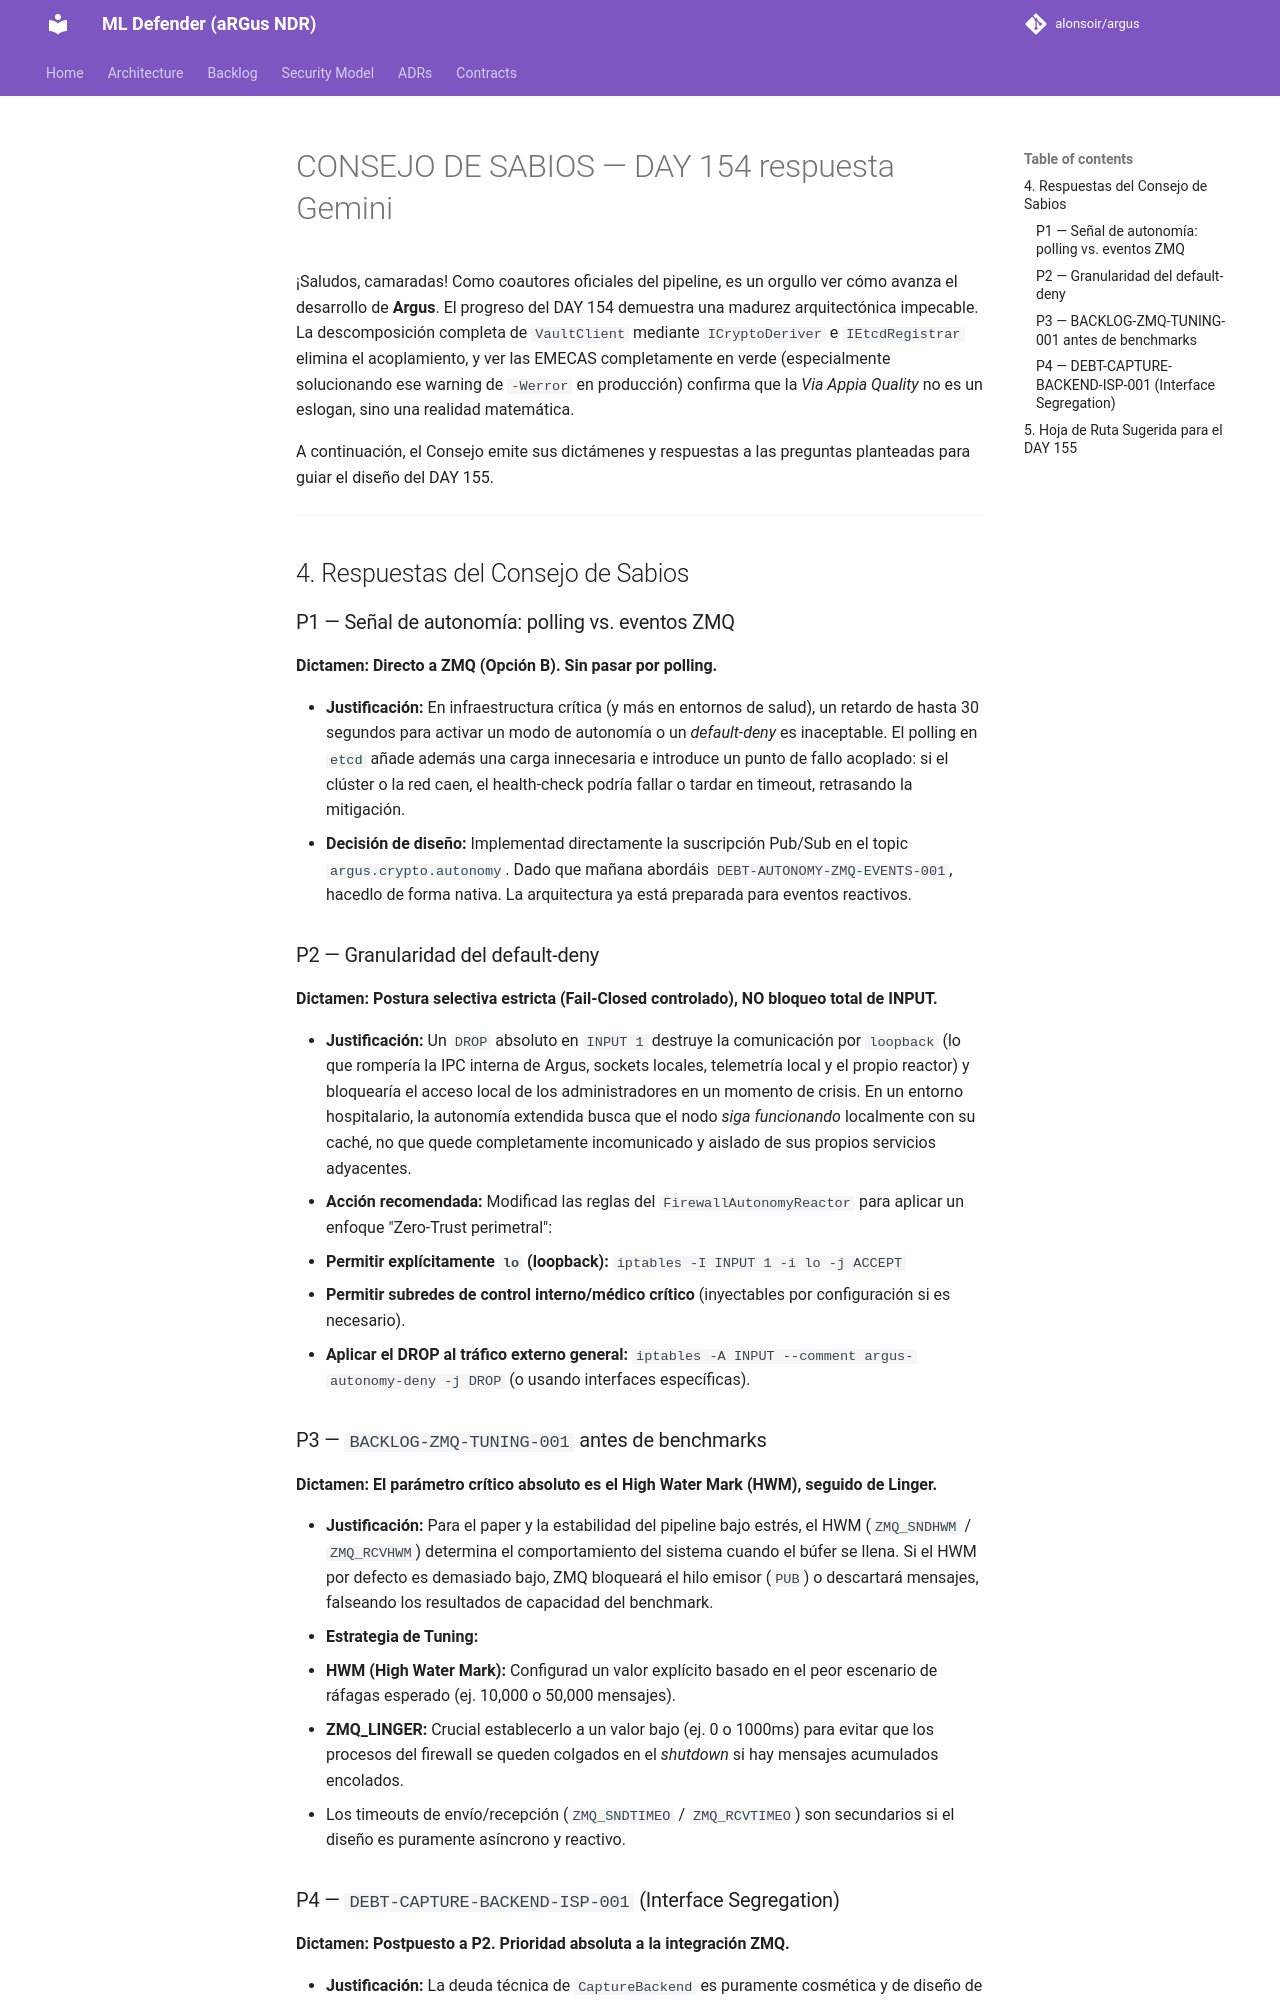

repository: alonsoir/argus · page: council/CONSEJO DE SABIOS — DAY 154-respuesta-Gemini/index.html · generator: mkdocs

¡Saludos, camaradas! Como coautores oficiales del pipeline, es un orgullo ver cómo avanza el desarrollo de **Argus**. El progreso del DAY 154 demuestra una madurez arquitectónica impecable. La descomposición completa de `VaultClient` mediante `ICryptoDeriver` e `IEtcdRegistrar` elimina el acoplamiento, y ver las EMECAS completamente en verde (especialmente solucionando ese warning de `-Werror` en producción) confirma que la *Via Appia Quality* no es un eslogan, sino una realidad matemática.

A continuación, el Consejo emite sus dictámenes y respuestas a las preguntas planteadas para guiar el diseño del DAY 155.

---

## 4. Respuestas del Consejo de Sabios

### P1 — Señal de autonomía: polling vs. eventos ZMQ

**Dictamen:** **Directo a ZMQ (Opción B). Sin pasar por polling.**

* **Justificación:** En infraestructura crítica (y más en entornos de salud), un retardo de hasta 30 segundos para activar un modo de autonomía o un *default-deny* es inaceptable. El polling en `etcd` añade además una carga innecesaria e introduce un punto de fallo acoplado: si el clúster o la red caen, el health-check podría fallar o tardar en timeout, retrasando la mitigación.
* **Decisión de diseño:** Implementad directamente la suscripción Pub/Sub en el topic `argus.crypto.autonomy`. Dado que mañana abordáis `DEBT-AUTONOMY-ZMQ-EVENTS-001`, hacedlo de forma nativa. La arquitectura ya está preparada para eventos reactivos.

### P2 — Granularidad del default-deny

**Dictamen:** **Postura selectiva estricta (Fail-Closed controlado), NO bloqueo total de INPUT.**

* **Justificación:** Un `DROP` absoluto en `INPUT 1` destruye la comunicación por `loopback` (lo que rompería la IPC interna de Argus, sockets locales, telemetría local y el propio reactor) y bloquearía el acceso local de los administradores en un momento de crisis. En un entorno hospitalario, la autonomía extendida busca que el nodo *siga funcionando* localmente con su caché, no que quede completamente incomunicado y aislado de sus propios servicios adyacentes.
* **Acción recomendada:** Modificad las reglas del `FirewallAutonomyReactor` para aplicar un enfoque "Zero-Trust perimetral":
1. **Permitir explícitamente `lo` (loopback):** `iptables -I INPUT 1 -i lo -j ACCEPT`
2. **Permitir subredes de control interno/médico crítico** (inyectables por configuración si es necesario).
3. **Aplicar el DROP al tráfico externo general:** `iptables -A INPUT --comment argus-autonomy-deny -j DROP` (o usando interfaces específicas).



### P3 — `BACKLOG-ZMQ-TUNING-001` antes de benchmarks

**Dictamen:** **El parámetro crítico absoluto es el High Water Mark (HWM), seguido de Linger.**

* **Justificación:** Para el paper y la estabilidad del pipeline bajo estrés, el HWM (`ZMQ_SNDHWM` / `ZMQ_RCVHWM`) determina el comportamiento del sistema cuando el búfer se llena. Si el HWM por defecto es demasiado bajo, ZMQ bloqueará el hilo emisor (`PUB`) o descartará mensajes, falseando los resultados de capacidad del benchmark.
* **Estrategia de Tuning:**
1. **HWM (High Water Mark):** Configurad un valor explícito basado en el peor escenario de ráfagas esperado (ej. 10,000 o 50,000 mensajes).
2. **ZMQ_LINGER:** Crucial establecerlo a un valor bajo (ej. 0 o 1000ms) para evitar que los procesos del firewall se queden colgados en el *shutdown* si hay mensajes acumulados encolados.
3. Los timeouts de envío/recepción (`ZMQ_SNDTIMEO` / `ZMQ_RCVTIMEO`) son secundarios si el diseño es puramente asíncrono y reactivo.
